The GitHub repository Robinbux/Skin-Lesion-Cancer-classification contains a labelled image folder "data" with 2 categories: benign lesion hair removed, malignant lesion hair removed. Examples follow, each with its label.

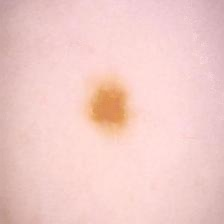
Label: benign lesion hair removed

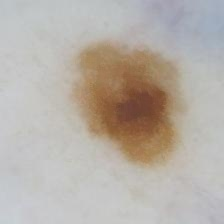
Label: malignant lesion hair removed

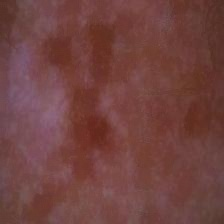
Label: benign lesion hair removed

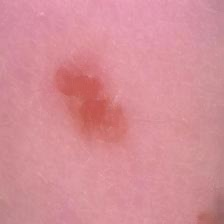
Label: benign lesion hair removed

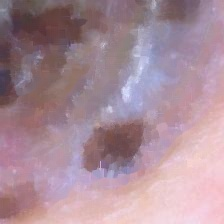
Label: malignant lesion hair removed

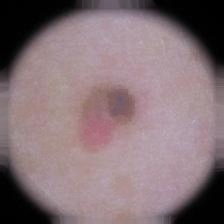
Label: malignant lesion hair removed
